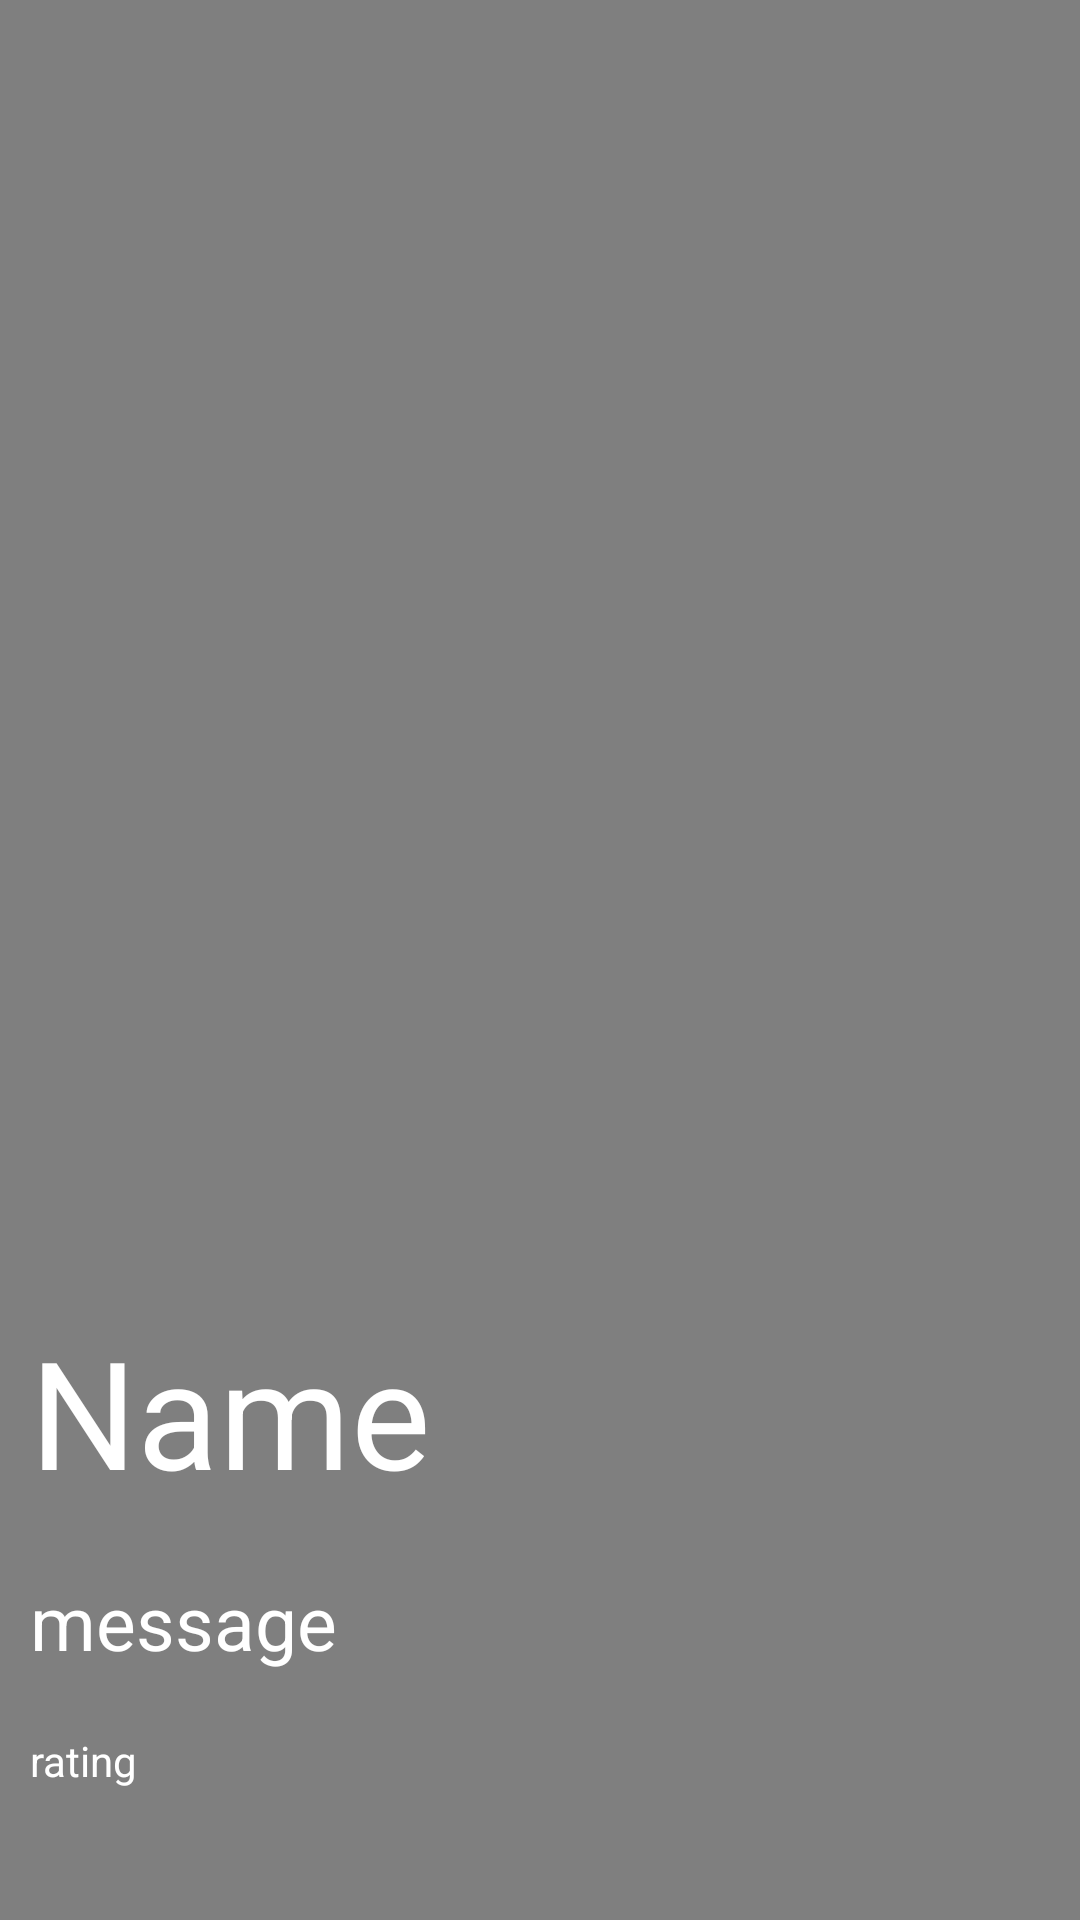

Reconstruct the res/layout file that produces this screen, plus the resources it refers to.
<!-- AndroidManifest.xml: application theme Theme.B_Thames -->
<!-- res/layout/shorts_page.xml -->
<?xml version="1.0" encoding="utf-8"?>
<androidx.constraintlayout.widget.ConstraintLayout xmlns:android="http://schemas.android.com/apk/res/android"
    xmlns:app="http://schemas.android.com/apk/res-auto"
    xmlns:tools="http://schemas.android.com/tools"
    android:layout_width="match_parent"
    android:layout_height="match_parent">

    <VideoView
        android:id="@+id/videoView"
        android:layout_width="match_parent"
        android:layout_height="match_parent"
        app:layout_constraintBottom_toBottomOf="parent"
        app:layout_constraintEnd_toEndOf="parent"
        app:layout_constraintStart_toStartOf="parent"
        app:layout_constraintTop_toTopOf="parent" />

    <LinearLayout
        android:layout_width="match_parent"
        android:layout_height="213dp"
        android:orientation="vertical"
        app:layout_constraintBottom_toBottomOf="parent"
        app:layout_constraintEnd_toEndOf="parent"
        app:layout_constraintStart_toStartOf="parent"
        app:layout_constraintTop_toTopOf="@+id/videoView"
        app:layout_constraintVertical_bias="1.0" >

        <TextView
            android:id="@+id/name"
            android:layout_width="match_parent"
            android:layout_height="wrap_content"
            android:textSize="50dp"
            android:textColor="@color/white"
            android:layout_margin="10dp"
            android:text="Name" />

        <TextView
            android:id="@+id/message"
            android:layout_width="match_parent"
            android:layout_height="wrap_content"
            android:textSize="25dp"
            android:textColor="@color/white"
            android:layout_margin="10dp"
            android:text="message" />

        <TextView
            android:id="@+id/rating"
            android:layout_width="match_parent"
            android:layout_height="wrap_content"
            android:textColor="@color/white"
            android:layout_margin="10dp"
            android:text="rating" />
    </LinearLayout>

</androidx.constraintlayout.widget.ConstraintLayout>
<!-- resources referenced by this layout -->
<resources>
  <style name="Theme.B_Thames" parent="Theme.MaterialComponents.NoActionBar">
          
          <item name="colorPrimary">@color/purple_500</item>
          <item name="colorPrimaryVariant">@color/purple_700</item>
          <item name="colorOnPrimary">@color/white</item>
          
          <item name="colorSecondary">@color/teal_200</item>
          <item name="colorSecondaryVariant">@color/teal_700</item>
          <item name="colorOnSecondary">@color/black</item>
          
          <item name="android:statusBarColor" tools:targetApi="l">?attr/colorPrimaryVariant</item>
          
      </style>
  <!-- not gathered from this repository: default colours our renderer supplied (Android Studio template values) -->
  <color name="purple_500">#FF6200EE</color>
  <color name="purple_700">#FF3700B3</color>
  <color name="teal_200">#FF03DAC5</color>
  <color name="teal_700">#FF018786</color>
  <color name="black">#FF000000</color>
  <color name="white">#FFFFFFFF</color>
</resources>
